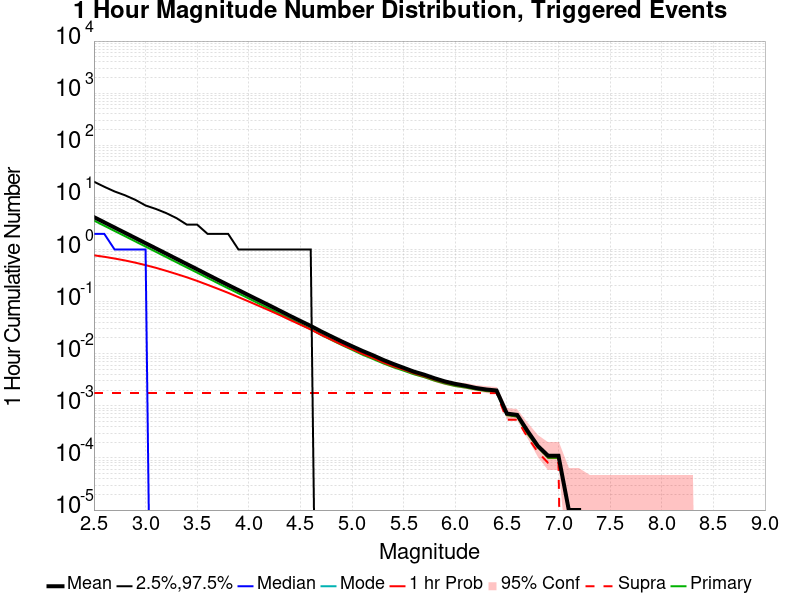

The file beside this chart, header and first rows:
Mag, Mean, 2.5 %ile, 97.5 %ile, Median, Mode, 1 hr Probability, 1 hr Supra-Seis Prob, Primary Aftershocks Mean
2.5, 4.182, 0.0, 20.0, 2.0, 0.0, 0.7738, 0.00176, 3.596
2.6, 3.322, 0.0, 16.0, 2.0, 0.0, 0.725, 0.00176, 2.855
2.7, 2.638, 0.0, 13.0, 1.0, 0.0, 0.6712, 0.00176, 2.267
2.8, 2.097, 0.0, 11.0, 1.0, 0.0, 0.6169, 0.00176, 1.803
2.9, 1.665, 0.0, 9.0, 1.0, 0.0, 0.5596, 0.00176, 1.431
3.0, 1.323, 0.0, 7.0, 1.0, 0.0, 0.5018, 0.00176, 1.137
3.1, 1.05, 0.0, 6.0, 0.0, 0.0, 0.4452, 0.00176, 0.9026
3.2, 0.8334, 0.0, 5.0, 0.0, 0.0, 0.3897, 0.00176, 0.7164
3.3, 0.6611, 0.0, 4.0, 0.0, 0.0, 0.3386, 0.00176, 0.5684
3.4, 0.525, 0.0, 3.0, 0.0, 0.0, 0.2927, 0.00176, 0.4521
3.5, 0.4172, 0.0, 3.0, 0.0, 0.0, 0.2496, 0.00176, 0.3595
3.6, 0.3299, 0.0, 2.0, 0.0, 0.0, 0.2102, 0.00176, 0.2844
3.7, 0.2619, 0.0, 2.0, 0.0, 0.0, 0.1765, 0.00176, 0.2263
3.8, 0.2084, 0.0, 2.0, 0.0, 0.0, 0.1474, 0.00176, 0.1801
3.9, 0.1662, 0.0, 1.0, 0.0, 0.0, 0.1218, 0.00176, 0.1438
4.0, 0.1325, 0.0, 1.0, 0.0, 0.0, 0.1005, 0.00176, 0.1146
4.1, 0.1056, 0.0, 1.0, 0.0, 0.0, 0.08242, 0.00176, 0.09135
4.2, 0.08444, 0.0, 1.0, 0.0, 0.0, 0.0677, 0.00176, 0.07305
4.3, 0.06707, 0.0, 1.0, 0.0, 0.0, 0.05518, 0.00176, 0.05823
4.4, 0.05324, 0.0, 1.0, 0.0, 0.0, 0.04451, 0.00176, 0.04618
4.5, 0.04253, 0.0, 1.0, 0.0, 0.0, 0.03603, 0.00176, 0.03703
4.6, 0.03415, 0.0, 1.0, 0.0, 0.0, 0.02916, 0.00176, 0.0296
4.7, 0.02684, 0.0, 0.0, 0.0, 0.0, 0.02306, 0.00176, 0.02312
4.8, 0.02147, 0.0, 0.0, 0.0, 0.0, 0.01867, 0.00176, 0.01843
4.9, 0.0172, 0.0, 0.0, 0.0, 0.0, 0.01506, 0.00176, 0.01472
5.0, 0.01394, 0.0, 0.0, 0.0, 0.0, 0.01233, 0.00176, 0.0119
5.1, 0.01134, 0.0, 0.0, 0.0, 0.0, 0.01006, 0.00176, 0.00961
5.2, 0.00939, 0.0, 0.0, 0.0, 0.0, 0.00837, 0.00176, 0.00797
5.3, 0.00765, 0.0, 0.0, 0.0, 0.0, 0.00687, 0.00176, 0.00656
5.4, 0.00637, 0.0, 0.0, 0.0, 0.0, 0.00577, 0.00176, 0.00551
5.5, 0.00537, 0.0, 0.0, 0.0, 0.0, 0.00497, 0.00176, 0.00473
5.6, 0.00453, 0.0, 0.0, 0.0, 0.0, 0.00424, 0.00176, 0.00403
5.7, 0.00396, 0.0, 0.0, 0.0, 0.0, 0.00372, 0.00176, 0.00355
5.8, 0.00338, 0.0, 0.0, 0.0, 0.0, 0.00322, 0.00176, 0.00304
5.9, 0.00294, 0.0, 0.0, 0.0, 0.0, 0.00283, 0.00176, 0.00267
6.0, 0.00264, 0.0, 0.0, 0.0, 0.0, 0.00256, 0.00176, 0.0024
6.1, 0.00243, 0.0, 0.0, 0.0, 0.0, 0.00239, 0.00176, 0.00224
6.2, 0.0022, 0.0, 0.0, 0.0, 0.0, 0.00219, 0.00176, 0.00206
6.3, 0.00206, 0.0, 0.0, 0.0, 0.0, 0.00205, 0.00176, 0.00192
6.4, 0.00197, 0.0, 0.0, 0.0, 0.0, 0.00196, 0.00175, 0.00184
6.5, 7.1E-4, 0.0, 0.0, 0.0, 0.0, 7.1E-4, 5.4E-4, 6.6E-4
6.6, 6.7E-4, 0.0, 0.0, 0.0, 0.0, 6.7E-4, 5.4E-4, 6.2E-4
6.7, 3.3E-4, 0.0, 0.0, 0.0, 0.0, 3.3E-4, 2.5E-4, 2.9E-4
6.8, 1.7E-4, 0.0, 0.0, 0.0, 0.0, 1.7E-4, 1.3E-4, 1.6E-4
6.9, 1.1E-4, 0.0, 0.0, 0.0, 0.0, 1.1E-4, 8.0E-5, 1.0E-4
7.0, 1.1E-4, 0.0, 0.0, 0.0, 0.0, 1.1E-4, 8.0E-5, 1.0E-4
7.1, 1.0E-5, 0.0, 0.0, 0.0, 0.0, 1.0E-5, 0.0, 1.0E-5
7.2, 1.0E-5, 0.0, 0.0, 0.0, 0.0, 1.0E-5, 0.0, 1.0E-5
7.3, 0.0, 0.0, 0.0, 0.0, 0.0, 0.0, 0.0, 0.0
7.4, 0.0, 0.0, 0.0, 0.0, 0.0, 0.0, 0.0, 0.0
7.5, 0.0, 0.0, 0.0, 0.0, 0.0, 0.0, 0.0, 0.0
7.6, 0.0, 0.0, 0.0, 0.0, 0.0, 0.0, 0.0, 0.0
7.7, 0.0, 0.0, 0.0, 0.0, 0.0, 0.0, 0.0, 0.0
7.8, 0.0, 0.0, 0.0, 0.0, 0.0, 0.0, 0.0, 0.0
7.9, 0.0, 0.0, 0.0, 0.0, 0.0, 0.0, 0.0, 0.0
8.0, 0.0, 0.0, 0.0, 0.0, 0.0, 0.0, 0.0, 0.0
8.1, 0.0, 0.0, 0.0, 0.0, 0.0, 0.0, 0.0, 0.0
8.2, 0.0, 0.0, 0.0, 0.0, 0.0, 0.0, 0.0, 0.0
8.3, 0.0, 0.0, 0.0, 0.0, 0.0, 0.0, 0.0, 0.0
8.4, 0.0, 0.0, 0.0, 0.0, 0.0, 0.0, 0.0, 0.0
... 6 more rows
